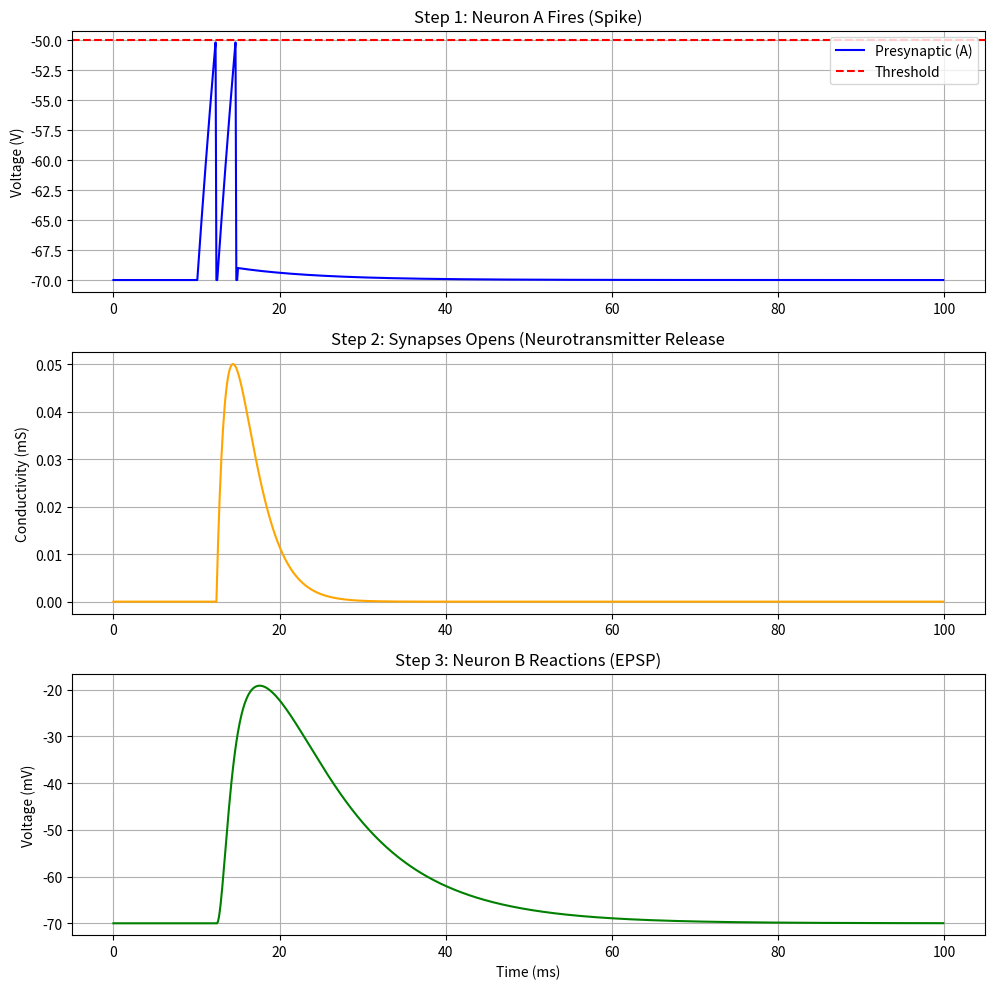

Write Python code to recreate this figure.
import numpy as np
import matplotlib.pyplot as plt

dt = 0.1
T = 100
time = np.arange(0, T, dt)

V_rest = -70.0
V_reset = -70.0
V_thresh = -50.0
tau_m = 10.0


g_max = 0.05
tau_syn = 2.0
E_syn = 0.0


g_syn = np.zeros(len(time))
V_A = np.zeros(len(time))
V_A[0] = V_rest

V_B = np.zeros(len(time))
V_B[0] = V_rest

T_spike = -1
threshold = -40.0

for i in range (len(time)-1):
    if 15.0 > time[i] > 10.0:
        I_ext =100.0
    else:
        I_ext = 0.0

    if V_A[i] >= 0.0:
        V_A[i] = V_reset
        V_A[i+1] = V_reset

    else:
        dV_A = (dt / tau_m) * (-(V_A[i] - V_rest) + I_ext)
        V_A[i+1] = V_A[i] + dV_A

    if V_A[i+1] >= V_thresh:
        V_A[i+1] = 0.0
        if T_spike == -1:
            T_spike = time[i+1]

    if T_spike != -1 and time[i] >= T_spike:
        delta_t = time[i] - T_spike
        term1 = delta_t / tau_syn
        term2 = np.exp(1.0 - (delta_t / tau_syn))
        g_syn[i] = g_max * term1 * term2
    else:
        g_syn[i] = 0.0

    I_syn = g_syn[i] * (V_B[i] - E_syn)

    dvB = (dt / tau_m) * (-(V_B[i] - V_rest) - I_syn * 100.0)
    V_B[i + 1] = V_B[i] + dvB

plt.figure(figsize=(10,10))

plt.subplot(3,1,1)
plt.plot(time, V_A, label='Presynaptic (A)', color='blue')
plt.title('Step 1: Neuron A Fires (Spike)')
plt.ylabel('Voltage (V)')
plt.axhline(V_thresh, color='red', linestyle='--', label='Threshold')
plt.legend(loc='upper right')
plt.grid(True)

plt.subplot(3,1,2)
plt.plot(time, g_syn, label='Conductivity (g_syn)', color= "orange")
plt.title('Step 2: Synapses Opens (Neurotransmitter Release')
plt.ylabel('Conductivity (mS)')
plt.grid(True)

plt.subplot(3, 1, 3)
plt.plot(time, V_B, label='Postsynaptic (B)', color='green')
plt.title('Step 3: Neuron B Reactions (EPSP)')
plt.ylabel('Voltage (mV)')
plt.xlabel('Time (ms)')
plt.grid(True)

plt.tight_layout()
plt.show()
